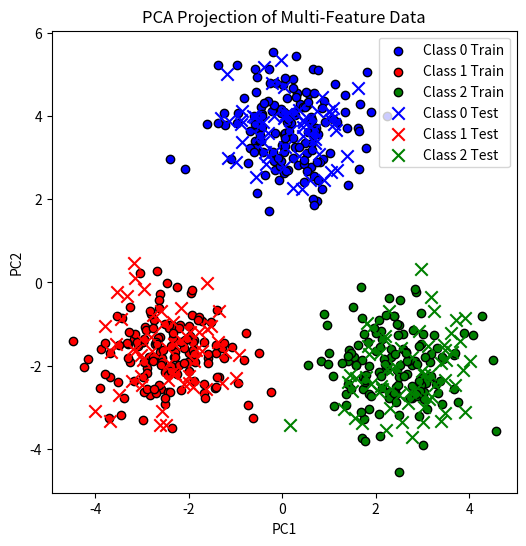
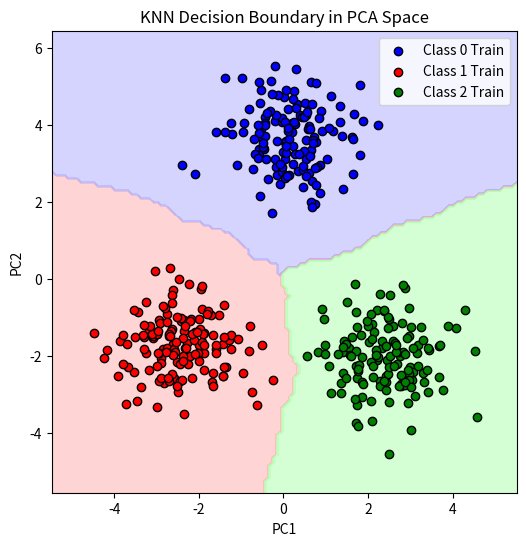

Write the Python code that produced these figures, in order.
import numpy as np
import matplotlib.pyplot as plt
from matplotlib.colors import ListedColormap

# ============================
# 1. 生成多特征合成数据集
# ============================
np.random.seed(0)
n_samples = 200
n_features = 5    # 多维特征
n_classes = 3

# 为每个类别生成中心点
centers = np.random.uniform(-5, 5, size=(n_classes, n_features))

# 生成样本
X_list = []
y_list = []
for idx, center in enumerate(centers):
    Xi = np.random.randn(n_samples, n_features) * 0.8 + center
    X_list.append(Xi)
    y_list.append(np.full(n_samples, idx))

# 合并数据和标签
X = np.vstack(X_list)
y = np.concatenate(y_list)

# 拆分训练/测试集
shuffle_idx = np.random.permutation(len(y))
train_size = int(0.7 * len(y))
idx_train = shuffle_idx[:train_size]
idx_test = shuffle_idx[train_size:]
X_train, y_train = X[idx_train], y[idx_train]
X_test, y_test = X[idx_test], y[idx_test]

print(f"Training samples: {X_train.shape[0]}, Test samples: {X_test.shape[0]}")

# ============================
# 2. 实现 KNN 算法
# ============================
def knn_predict(X_train, y_train, X_test, k=5, p=2):
    n_test = X_test.shape[0]
    y_pred = np.empty(n_test, dtype=int)
    for i in range(n_test):
        dist = np.linalg.norm(X_train - X_test[i], ord=p, axis=1)
        nn_idx = np.argsort(dist)[:k]
        votes = y_train[nn_idx]
        labels, counts = np.unique(votes, return_counts=True)
        y_pred[i] = labels[np.argmax(counts)]
    return y_pred

# 训练集预测与准确率
y_train_pred = knn_predict(X_train, y_train, X_train, k=5)
train_acc = np.mean(y_train_pred == y_train)
print(f"Train Accuracy: {train_acc:.3f}")

# 测试集预测与准确率
y_test_pred = knn_predict(X_train, y_train, X_test, k=5)
test_acc = np.mean(y_test_pred == y_test)
print(f"Test Accuracy: {test_acc:.3f}")

# =======================================
# 3. PCA 可视化（降到 2 维）
# =======================================
# 手动实现 PCA
X_mean = X_train.mean(axis=0)
X_centered = X_train - X_mean
cov = np.cov(X_centered, rowvar=False)
eigvals, eigvecs = np.linalg.eigh(cov)
# 取最大的两个特征向量
top2 = eigvecs[:, np.argsort(eigvals)[-2:]]

# 对训练和测试数据投影到前两主成分
X_train_pca = (X_train - X_mean) @ top2
X_test_pca = (X_test - X_mean) @ top2

# 绘制投影散点
plt.figure(figsize=(6,6))
colors = ['blue', 'red', 'green']
cmap_light = ListedColormap(['#AAAAFF', '#FFAAAA', '#AAFFAA'])
for cls in range(n_classes):
    plt.scatter(X_train_pca[y_train==cls,0], X_train_pca[y_train==cls,1],
                c=colors[cls], edgecolor='k', label=f'Class {cls} Train')
# 测试点
for cls in range(n_classes):
    plt.scatter(X_test_pca[y_test==cls,0], X_test_pca[y_test==cls,1],
                marker='x', s=80, c=colors[cls], label=f'Class {cls} Test')
plt.title('PCA Projection of Multi-Feature Data')
plt.xlabel('PC1')
plt.ylabel('PC2')
plt.legend()
plt.show()

# =======================================
# 4. 决策边界在 PCA 空间的可视化
# =======================================
# 构建网格
h = 0.1
xx_min, xx_max = X_train_pca[:,0].min() - 1, X_train_pca[:,0].max() + 1
yy_min, yy_max = X_train_pca[:,1].min() - 1, X_train_pca[:,1].max() + 1
xxg, yyg = np.meshgrid(np.arange(xx_min, xx_max, h), np.arange(yy_min, yy_max, h))
# 网格点逆向映射到原特征空间
grid_pca = np.c_[xxg.ravel(), yyg.ravel()]
grid_orig = grid_pca @ top2.T + X_mean

# 预测
Z = knn_predict(X_train, y_train, grid_orig, k=5)
Z = Z.reshape(xxg.shape)

plt.figure(figsize=(6,6))
plt.contourf(xxg, yyg, Z, cmap=cmap_light, alpha=0.5)
# 重绘训练点
for cls in range(n_classes):
    plt.scatter(X_train_pca[y_train==cls,0], X_train_pca[y_train==cls,1],
                c=colors[cls], edgecolor='k', label=f'Class {cls} Train')
plt.title('KNN Decision Boundary in PCA Space')
plt.xlabel('PC1')
plt.ylabel('PC2')
plt.legend()
plt.show()
